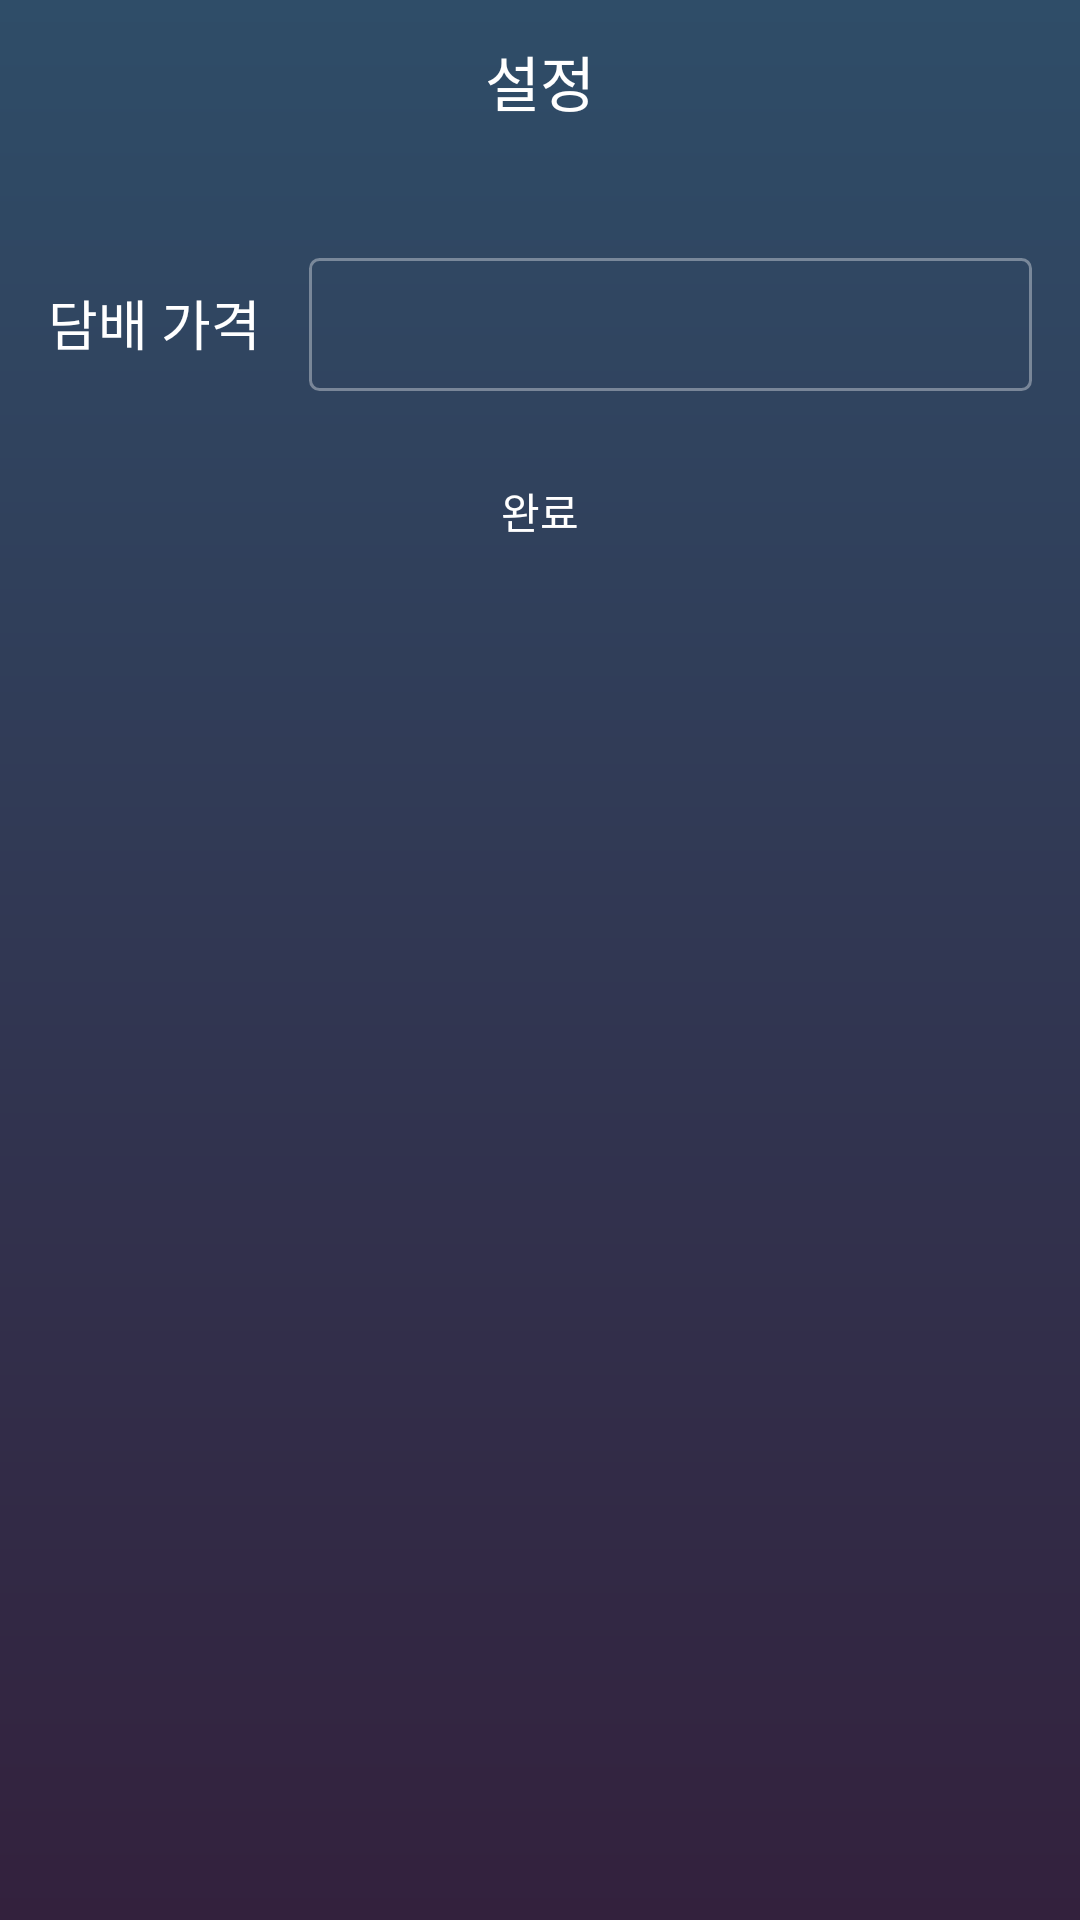

Layout XML and referenced resources for this Android screen:
<!-- AndroidManifest.xml: application theme AppTheme -->
<!-- res/layout/activity_setting.xml -->
<?xml version="1.0" encoding="utf-8"?>
<LinearLayout xmlns:android="http://schemas.android.com/apk/res/android"
    xmlns:tools="http://schemas.android.com/tools"
    android:layout_width="match_parent"
    android:layout_height="match_parent"
    android:background="@drawable/bg"
    android:orientation="vertical"
    tools:context="com.guk2zzada.chammalo.SettingActivity">

    <RelativeLayout
        android:layout_width="match_parent"
        android:layout_height="@dimen/titlebar">

        <TextView
            android:id="@+id/txtTitle"
            android:layout_width="wrap_content"
            android:layout_height="wrap_content"
            android:layout_centerInParent="true"
            android:text="설정"
            android:textSize="@dimen/titleText"
            android:textColor="@color/colorText"/>

    </RelativeLayout>
    
    <LinearLayout
        android:layout_width="match_parent"
        android:layout_height="match_parent"
        android:padding="@dimen/layoutMargin"
        android:orientation="vertical">

        <LinearLayout
            android:layout_width="match_parent"
            android:layout_height="wrap_content"
            android:layout_marginTop="@dimen/layoutMargin"
            android:orientation="horizontal">

            <TextView
                android:layout_width="wrap_content"
                android:layout_height="wrap_content"
                android:layout_marginRight="@dimen/layoutMargin"
                android:text="담배 가격"
                android:textColor="@color/colorText"
                android:textSize="@dimen/txtSize"/>

            <EditText
                android:id="@+id/edtPrice"
                android:layout_width="match_parent"
                android:layout_height="wrap_content"
                android:padding="10dp"
                android:gravity="center"
                android:background="@drawable/edittext_white"
                android:inputType="numberSigned"
                android:textSize="@dimen/txtSize"/>

        </LinearLayout>

        <Button
            android:id="@+id/btnSubmit"
            android:layout_width="match_parent"
            android:layout_height="wrap_content"
            android:layout_margin="@dimen/layoutMargin"
            android:background="@drawable/btn_dialog"
            android:text="완료"/>

    </LinearLayout>

</LinearLayout>
<!-- resources referenced by this layout -->
<resources>
  <color name="colorText">#FFFFFF</color>
  <dimen name="layoutMargin">16dp</dimen>
  <dimen name="titleText">20sp</dimen>
  <dimen name="titlebar">54dp</dimen>
  <dimen name="txtSize">18sp</dimen>
  <!-- drawable bg (drawable) -->
  <?xml version="1.0" encoding="utf-8"?>
  <shape xmlns:android="http://schemas.android.com/apk/res/android">
      <gradient
          android:angle="270"
          android:startColor="#2f4d68"
          android:endColor="#33213d"
          android:type="linear" />
  </shape>
  <!-- drawable btn_dialog (drawable) -->
  <?xml version="1.1" encoding="utf-8"?>
  <ripple xmlns:android="http://schemas.android.com/apk/res/android"
      android:color="@color/ripple">
  
      <item android:id="@android:id/mask">
          <shape android:shape="rectangle">
              <corners android:radius="3dp"/>
              <solid android:color="@android:color/white"/>
          </shape>
          <color android:color="@android:color/white"/>
      </item>
      <item>
          <shape android:shape="rectangle">
              <corners android:radius="3dp"/>
              <solid android:color="@android:color/transparent"/>
          </shape>
      </item>
  
  </ripple>
  <!-- drawable edittext_white (drawable) -->
  <?xml version="1.1" encoding="utf-8"?>
  <selector xmlns:android="http://schemas.android.com/apk/res/android" >
  
      
      <item
          android:state_focused="false"
          android:drawable="@drawable/bg_edittext_gray" />
  
      
      <item
          android:state_focused="true"
          android:drawable="@drawable/bg_edittext_white" />
  
  </selector>
  <style name="AppTheme" parent="Theme.AppCompat.NoActionBar">
          
          <item name="colorPrimary">@color/colorPrimary</item>
          <item name="colorPrimaryDark">@color/colorPrimaryDark</item>
          <item name="colorAccent">@color/colorAccent</item>
          <item name="android:textColor">@color/colorText</item>
          <item name="android:fitsSystemWindows">true</item>
          <item name="android:statusBarColor">#2f4d68</item>
          <item name="android:datePickerStyle">@style/DatePicker</item>
      </style>
  <color name="ripple">#30FFFFFF</color>
  <!-- drawable bg_edittext_gray (drawable) -->
  <?xml version="1.1" encoding="utf-8"?>
  <shape xmlns:android="http://schemas.android.com/apk/res/android" >
      <corners android:radius="3dp"/>
      <stroke
          android:width="1dp"
          android:color="@color/strokeTransparent" />
  </shape>
  <!-- drawable bg_edittext_white (drawable) -->
  <?xml version="1.1" encoding="utf-8"?>
  <shape xmlns:android="http://schemas.android.com/apk/res/android" >
      <corners android:radius="3dp"/>
      <stroke
          android:width="1dp"
          android:color="@color/strokeWhite" />
  </shape>
  <color name="colorPrimary">#2D3252</color>
  <color name="colorPrimaryDark">#1f233b</color>
  <color name="colorAccent">#ffffff</color>
  <style name="DatePicker" parent="@android:style/Widget.Material.DatePicker">
          <item name="android:headerBackground">@color/colorText</item>
      </style>
  <color name="strokeTransparent">#5affffff</color>
  <color name="strokeWhite">#FFFFFF</color>
</resources>
